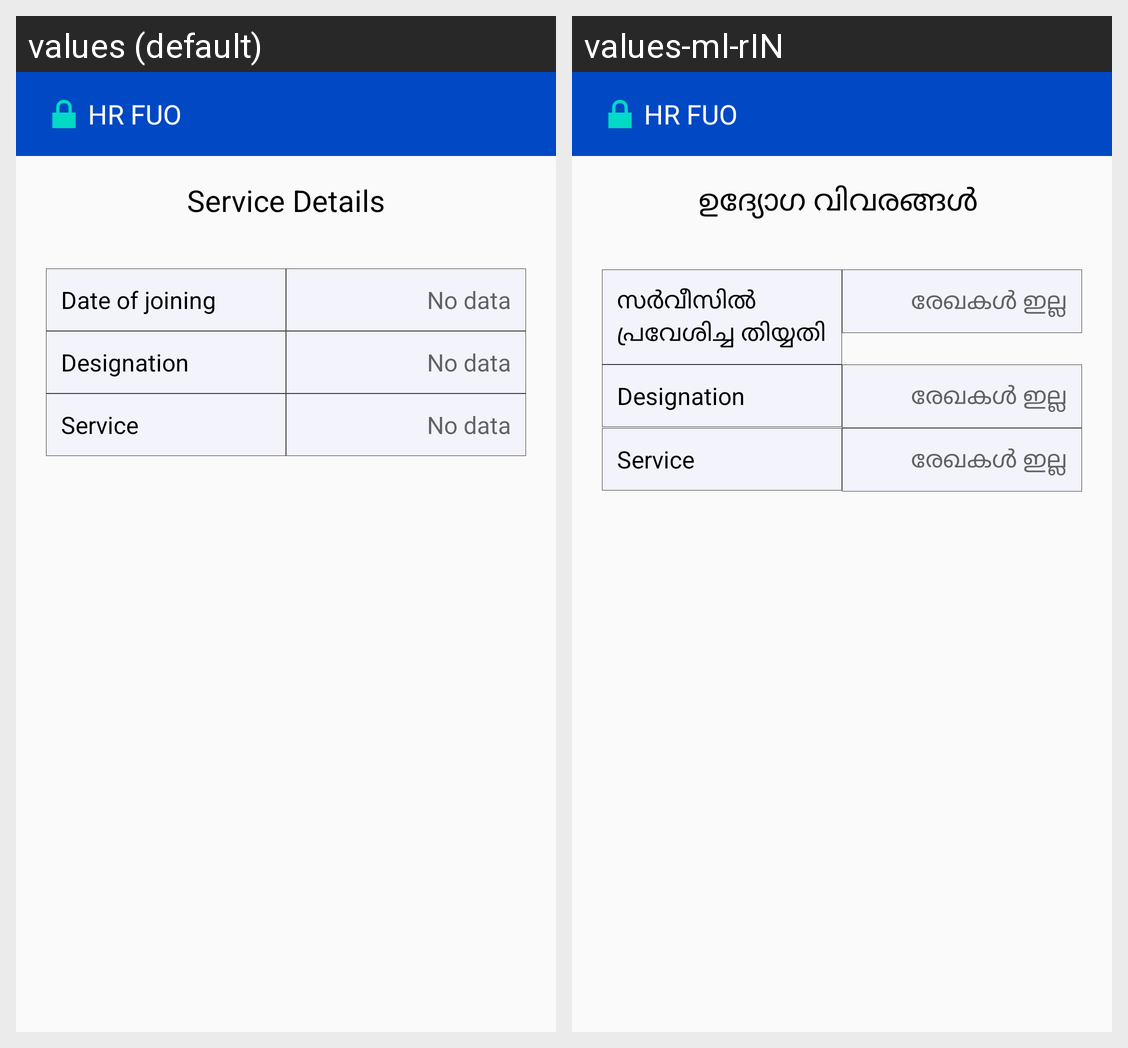

Translations of the strings shown on this Android screen, per locale in the grid:
Android screen res/layout/activity_casual__service.xml rendered under 2 locales, left to right: values (default), values-ml-rIN. Device: Nexus 5 (rendered at 1080×1920; each locale shown at half size, 540×960, under a caption strip naming it); theme AppTheme.
Strings drawn on this screen, with the default value and each locale's value (text and hints the layout hard-codes, and strings that could not be matched under every locale, appear in the picture but are not listed):

service_details_sda
  values: Service Details
  values-ml-rIN: ഉദ്യോഗ വിവരങ്ങൾ 

doj_sda
  values: Date of joining
  values-ml-rIN: സർവീസിൽ പ്രവേശിച്ച തിയ്യതി  

no_data
  values: No data
  values-ml-rIN: രേഖകൾ ഇല്ല

app_name
  values: HR FUO
  values-ml-rIN: HR FUO
